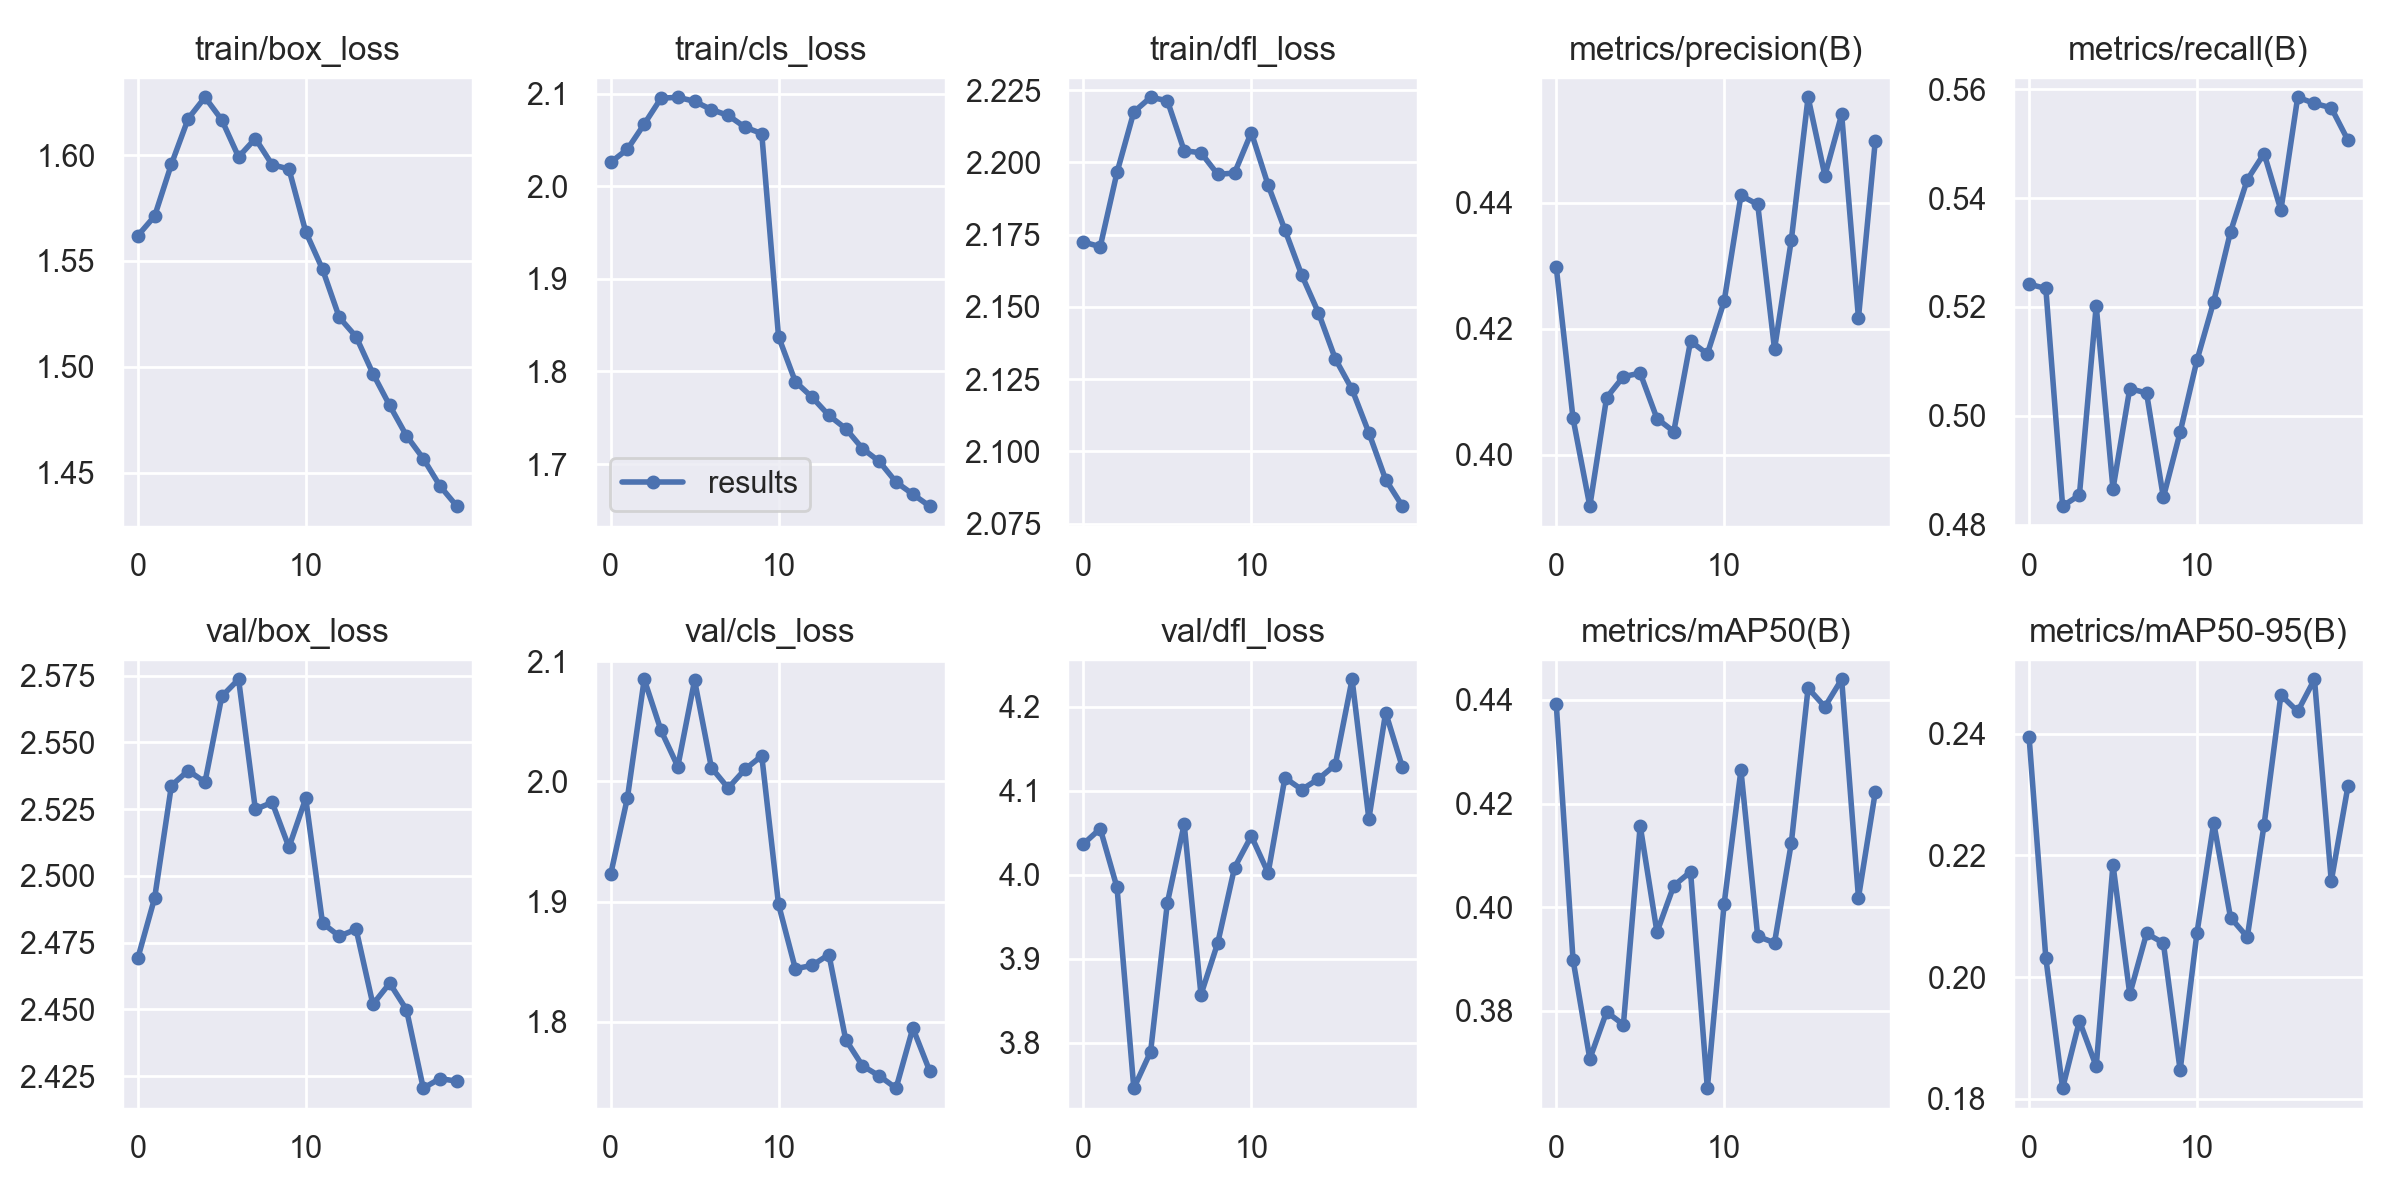

The file beside this chart, header and first rows:
epoch, train/box_loss, train/cls_loss, train/dfl_loss, metrics/precision(B), metrics/recall(B), metrics/mAP50(B), metrics/mAP50-95(B), val/box_loss, val/cls_loss, val/dfl_loss, lr/pg0, lr/pg1, lr/pg2
0, 1.562, 2.026, 2.172, 0.4298, 0.5242, 0.4392, 0.2395, 2.469, 1.923, 4.037, 0.07003, 0.00333, 0.00333
1, 1.571, 2.04, 2.171, 0.4058, 0.5234, 0.3899, 0.2031, 2.492, 1.986, 4.055, 0.0397, 0.006333, 0.006333
2, 1.596, 2.067, 2.196, 0.3918, 0.4834, 0.3708, 0.1817, 2.534, 2.085, 3.985, 0.009043, 0.009007, 0.009007
3, 1.617, 2.095, 2.217, 0.4091, 0.4855, 0.3798, 0.1928, 2.539, 2.042, 3.746, 0.008515, 0.008515, 0.008515
4, 1.627, 2.096, 2.223, 0.4124, 0.5202, 0.3774, 0.1853, 2.535, 2.012, 3.789, 0.008515, 0.008515, 0.008515
5, 1.617, 2.092, 2.221, 0.4129, 0.4866, 0.4157, 0.2185, 2.567, 2.084, 3.967, 0.00802, 0.00802, 0.00802
6, 1.599, 2.083, 2.204, 0.4057, 0.505, 0.3952, 0.1972, 2.574, 2.011, 4.06, 0.007525, 0.007525, 0.007525
7, 1.608, 2.076, 2.203, 0.4037, 0.5042, 0.4042, 0.2072, 2.525, 1.994, 3.857, 0.00703, 0.00703, 0.00703
8, 1.595, 2.064, 2.196, 0.418, 0.485, 0.4068, 0.2056, 2.527, 2.01, 3.919, 0.006535, 0.006535, 0.006535
9, 1.593, 2.057, 2.196, 0.416, 0.497, 0.3651, 0.1847, 2.511, 2.021, 4.009, 0.00604, 0.00604, 0.00604
10, 1.564, 1.838, 2.21, 0.4243, 0.5102, 0.4007, 0.2072, 2.529, 1.898, 4.046, 0.005545, 0.005545, 0.005545
11, 1.546, 1.789, 2.192, 0.4411, 0.521, 0.4264, 0.2254, 2.482, 1.844, 4.002, 0.00505, 0.00505, 0.00505
12, 1.523, 1.772, 2.177, 0.4397, 0.5338, 0.3944, 0.2098, 2.477, 1.847, 4.116, 0.004555, 0.004555, 0.004555
13, 1.514, 1.752, 2.161, 0.4168, 0.5434, 0.3931, 0.2066, 2.48, 1.856, 4.102, 0.00406, 0.00406, 0.00406
14, 1.497, 1.738, 2.148, 0.434, 0.5482, 0.4124, 0.2251, 2.452, 1.785, 4.114, 0.003565, 0.003565, 0.003565
15, 1.482, 1.717, 2.132, 0.4567, 0.5378, 0.4423, 0.2464, 2.46, 1.763, 4.131, 0.00307, 0.00307, 0.00307
16, 1.467, 1.703, 2.121, 0.4443, 0.5585, 0.4387, 0.2437, 2.45, 1.755, 4.233, 0.002575, 0.002575, 0.002575
17, 1.457, 1.681, 2.106, 0.454, 0.5574, 0.444, 0.249, 2.421, 1.745, 4.067, 0.00208, 0.00208, 0.00208
18, 1.444, 1.667, 2.09, 0.4217, 0.5566, 0.4019, 0.2158, 2.424, 1.795, 4.193, 0.001585, 0.001585, 0.001585
19, 1.434, 1.655, 2.081, 0.4497, 0.5506, 0.4222, 0.2314, 2.423, 1.759, 4.128, 0.00109, 0.00109, 0.00109
